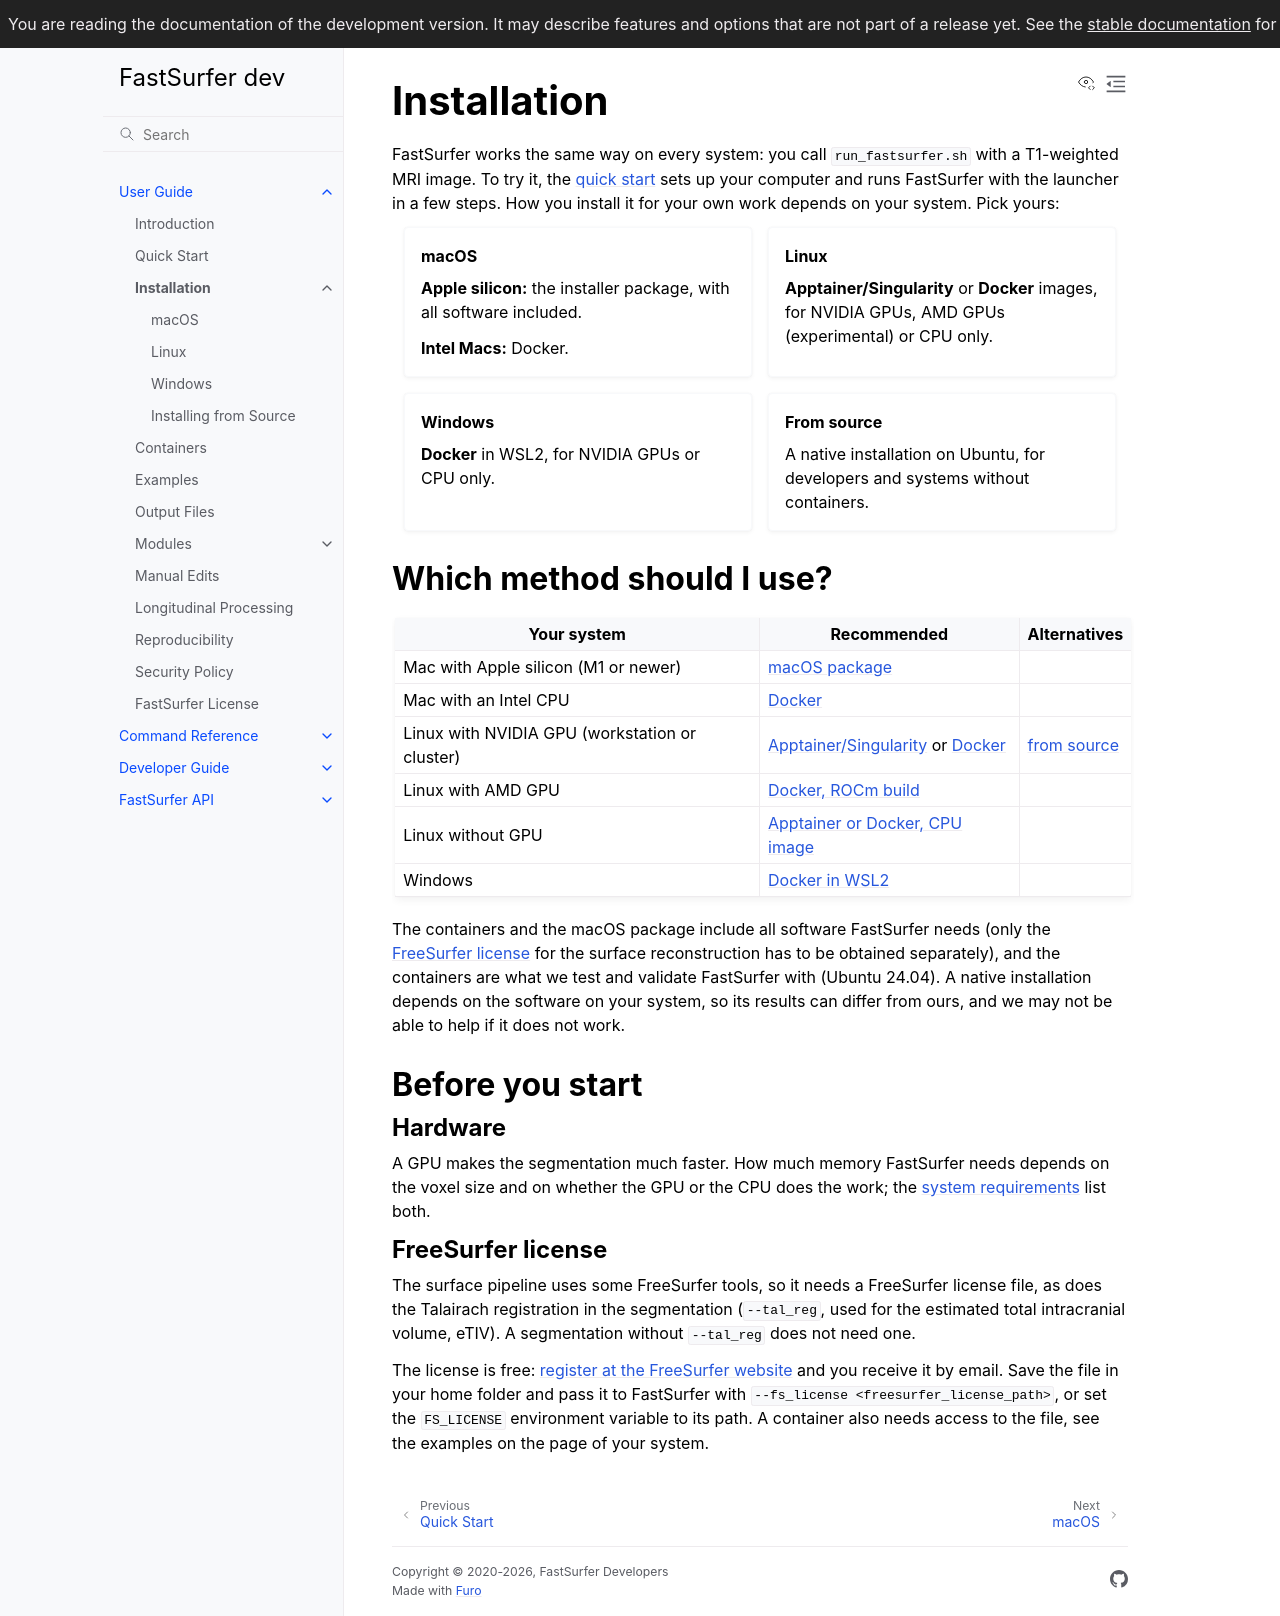

repository: Deep-MI/FastSurfer · page: dev/overview/INSTALL.html · generator: sphinx

Installation
============
FastSurfer works the same way on every system: you call `run_fastsurfer.sh` with a T1-weighted MRI image. To try it,
the [quick start](QUICKSTART.md#set-up-your-computer) sets up your computer and runs FastSurfer with the launcher in
a few steps. How you install it for your own work depends on your system. Pick yours:

````{grid} 1 2 2 2
:gutter: 3

```{grid-item-card} macOS
:link: install/MACOS
:link-type: doc

**Apple silicon:** the installer package, with all software included.

**Intel Macs:** Docker.
```

```{grid-item-card} Linux
:link: install/LINUX
:link-type: doc

**Apptainer/Singularity** or **Docker** images, for NVIDIA GPUs, AMD GPUs (experimental) or CPU only.
```

```{grid-item-card} Windows
:link: install/WINDOWS
:link-type: doc

**Docker** in WSL2, for NVIDIA GPUs or CPU only.
```

```{grid-item-card} From source
:link: install/NATIVE
:link-type: doc

A native installation on Ubuntu, for developers and systems without containers.
```
````

Which method should I use?
--------------------------

| Your system                                    | Recommended                                            | Alternatives          |
|------------------------------------------------|--------------------------------------------------------|-----------------------|
| Mac with Apple silicon (M1 or newer)           | [macOS package][macos]                                 |                       |
| Mac with an Intel CPU                          | [Docker][macos-docker]                                 |                       |
| Linux with NVIDIA GPU (workstation or cluster) | [Apptainer/Singularity][apptainer] or [Docker][docker] | [from source][native] |
| Linux with AMD GPU                             | [Docker, ROCm build][amd]                              |                       |
| Linux without GPU                              | [Apptainer or Docker, CPU image][cpu]                  |                       |
| Windows                                        | [Docker in WSL2][windows]                              |                       |

[macos]: install/MACOS.md
[macos-docker]: install/MACOS.md#docker-intel-macs
[apptainer]: install/LINUX.md#apptainer-or-singularity
[docker]: install/LINUX.md#docker
[amd]: install/LINUX.md#amd-gpus-experimental
[cpu]: install/LINUX.md#cpu-only
[windows]: install/WINDOWS.md
[native]: install/NATIVE.md

The containers and the macOS package include all software FastSurfer needs (only the
[FreeSurfer license](#freesurfer-license) for the surface reconstruction has to be obtained separately), and the
containers are what we test and validate FastSurfer with (Ubuntu
{{ UBUNTU_VERSION }}). A native installation depends on the software on your system, so its results can differ from
ours, and we may not be able to help if it does not work.

Before you start
----------------

### Hardware

A GPU makes the segmentation much faster. How much memory FastSurfer needs depends on the voxel size and on whether
the GPU or the CPU does the work; the [system requirements](intro.rst#system-requirements) list both.

### FreeSurfer license

The surface pipeline uses some FreeSurfer tools, so it needs a FreeSurfer license file, as does the Talairach
registration in the segmentation (`--tal_reg`, used for the estimated total intracranial volume, eTIV). A
segmentation without `--tal_reg` does not need one.

The license is free: [register at the FreeSurfer website](https://surfer.nmr.mgh.harvard.edu/registration.html) and
you receive it by email. Save the file in your home folder and pass it to FastSurfer with
`--fs_license <freesurfer_license_path>`, or set the `FS_LICENSE` environment variable to its path. A container also
needs access to the file, see the examples on the page of your system.

```{toctree}
:hidden:

install/MACOS.md
install/LINUX.md
install/WINDOWS.md
install/NATIVE.md
```
